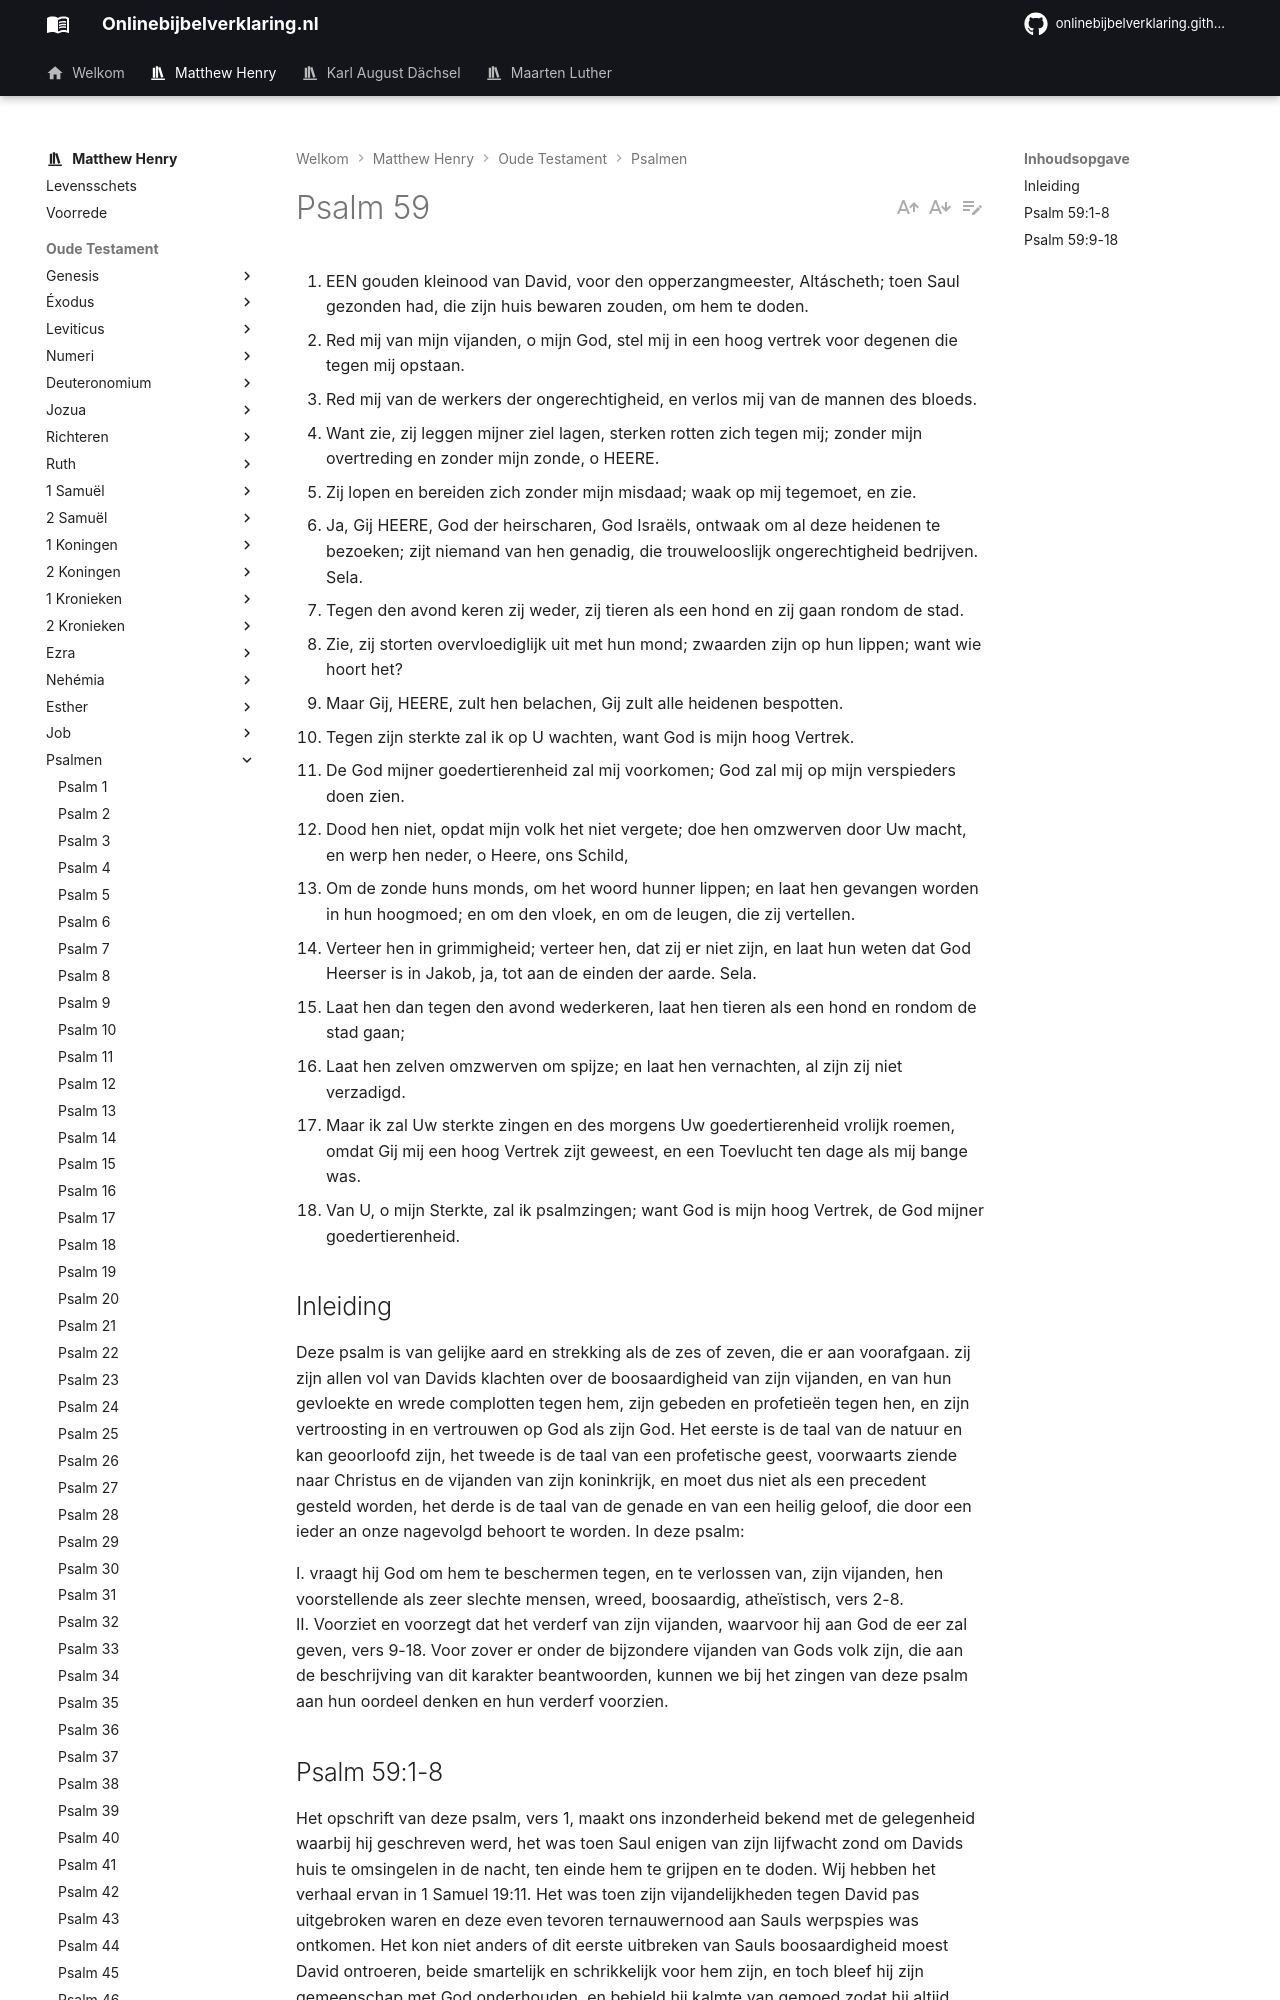

repository: onlinebijbelverklaring/dev-preview · page: matthewhenry/Psalmen/Psalm59/index.html · generator: mkdocs

1. EEN gouden kleinood van David, voor den opperzangmeester, Altáscheth; toen Saul gezonden had, die zijn huis bewaren zouden, om hem te doden.
2. Red mij van mijn vijanden, o mijn God, stel mij in een hoog vertrek voor degenen die tegen mij opstaan.
3. Red mij van de werkers der ongerechtigheid, en verlos mij van de mannen des bloeds.
4. Want zie, zij leggen mijner ziel lagen, sterken rotten zich tegen mij; zonder mijn overtreding en zonder mijn zonde, o HEERE.
5. Zij lopen en bereiden zich zonder mijn misdaad; waak op mij tegemoet, en zie.
6. Ja, Gij HEERE, God der heirscharen, God Israëls, ontwaak om al deze heidenen te bezoeken; zijt niemand van hen genadig, die trouwelooslijk ongerechtigheid bedrijven. Sela.
7. Tegen den avond keren zij weder, zij tieren als een hond en zij gaan rondom de stad.
8. Zie, zij storten overvloediglijk uit met hun mond; zwaarden zijn op hun lippen; want wie hoort het?
9. Maar Gij, HEERE, zult hen belachen, Gij zult alle heidenen bespotten.
10. Tegen zijn sterkte zal ik op U wachten, want God is mijn hoog Vertrek.
11. De God mijner goedertierenheid zal mij voorkomen; God zal mij op mijn verspieders doen zien.
12. Dood hen niet, opdat mijn volk het niet vergete; doe hen omzwerven door Uw macht, en werp hen neder, o Heere, ons Schild,
13. Om de zonde huns monds, om het woord hunner lippen; en laat hen gevangen worden in hun hoogmoed; en om den vloek, en om de leugen, die zij vertellen.
14. Verteer hen in grimmigheid; verteer hen, dat zij er niet zijn, en laat hun weten dat God Heerser is in Jakob, ja, tot aan de einden der aarde. Sela.
15. Laat hen dan tegen den avond wederkeren, laat hen tieren als een hond en rondom de stad gaan;
16. Laat hen zelven omzwerven om spijze; en laat hen vernachten, al zijn zij niet verzadigd.
17. Maar ik zal Uw sterkte zingen en des morgens Uw goedertierenheid vrolijk roemen, omdat Gij mij een hoog Vertrek zijt geweest, en een Toevlucht ten dage als mij bange was.
18. Van U, o mijn Sterkte, zal ik psalmzingen; want God is mijn hoog Vertrek, de God mijner goedertierenheid.

## Inleiding

Deze psalm is van gelijke aard en strekking als de zes of zeven, die er aan voorafgaan. zij zijn allen vol van Davids klachten over de boosaardigheid van zijn vijanden, en van hun gevloekte en wrede complotten tegen hem, zijn gebeden en profetieën tegen hen, en zijn vertroosting in en vertrouwen op God als zijn God. Het eerste is de taal van de natuur en kan geoorloofd zijn, het tweede is de taal van een profetische geest, voorwaarts ziende naar Christus en de vijanden van zijn koninkrijk, en moet dus niet als een precedent gesteld worden, het derde is de taal van de genade en van een heilig geloof, die door een ieder an onze nagevolgd behoort te worden. In deze psalm:

I. vraagt hij God om hem te beschermen tegen, en te verlossen van, zijn vijanden, hen voorstellende als zeer slechte mensen, wreed, boosaardig, atheïstisch, vers 2-8.  
II. Voorziet en voorzegt dat het verderf van zijn vijanden, waarvoor hij aan God de eer zal geven, vers 9-18. Voor zover er onder de bijzondere vijanden van Gods volk zijn, die aan de beschrijving van dit karakter beantwoorden, kunnen we bij het zingen van deze psalm aan hun oordeel denken en hun verderf voorzien.
